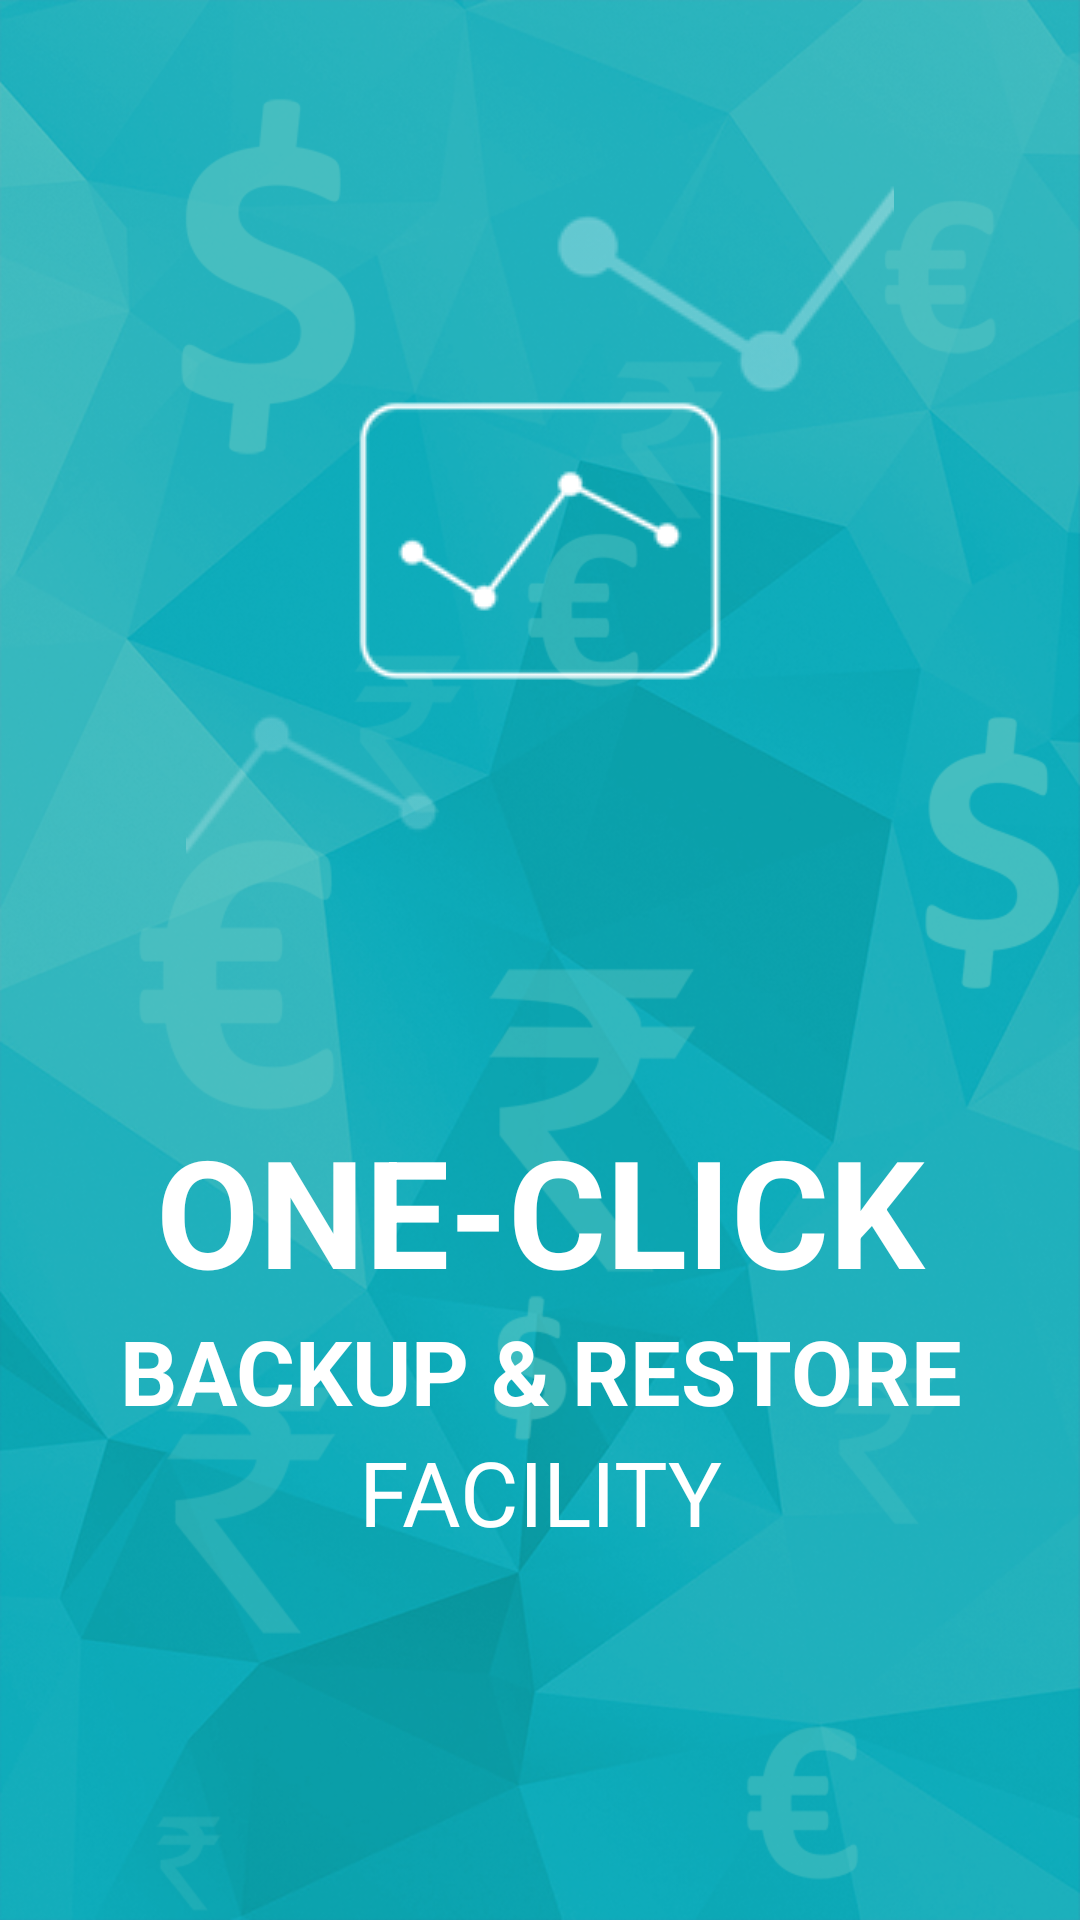

Here is an Android app screen rendered from its layout file. Give the layout XML and the strings, colors and styles it references.
<!-- AndroidManifest.xml: application theme AppTheme -->
<!-- res/layout/welcome3.xml -->
<?xml version="1.0" encoding="utf-8"?>
<LinearLayout xmlns:android="http://schemas.android.com/apk/res/android"
    android:id="@+id/welcome_fragment"
    android:layout_width="match_parent"
    android:layout_height="match_parent"
    android:clipChildren="false"
    android:background="@drawable/back_dash"
    android:orientation="vertical"

>

    <FrameLayout
        android:id="@id/images"
        android:layout_width="match_parent"
        android:layout_height="350dp"

        android:clipChildren="false">
        <ImageView
            android:id="@+id/welcome_03"
            android:layout_width="wrap_content"
            android:layout_height="wrap_content"
            android:scaleType="centerInside"
            android:src="@drawable/logo3"
            android:paddingLeft="16dp"
            android:paddingRight="16dp"
            android:layout_gravity="center"/>

    </FrameLayout>
    <RelativeLayout
        android:layout_width="match_parent"
        android:layout_height="wrap_content"
        android:layout_marginTop="20dp"
        android:paddingLeft="5dp"
        android:paddingRight="5dp">


        <TextView
            android:id="@+id/heading"
            android:layout_width="fill_parent"
            android:layout_height="wrap_content"

            android:paddingLeft="0dp"
            android:paddingRight="0dp"
            android:gravity="center"
            android:textColor="@color/white"
            android:text="@string/info_3text1"
            android:textSize="50sp"
            android:textStyle="bold"
            />

        <TextView
            android:id="@+id/heading2"
            android:layout_width="fill_parent"
            android:layout_height="wrap_content"
            android:layout_below="@+id/heading"
            android:paddingLeft="0dp"
            android:paddingRight="0dp"
            android:gravity="center"
            android:textColor="@color/white"
            android:text="@string/info_3text2"
            android:textSize="30sp"
            android:textStyle="bold"
            />
        <TextView
            android:id="@+id/content"
            android:text="@string/info_3text3"
            android:layout_width="fill_parent"
            android:layout_height="wrap_content"
            android:textSize="30dp"
            android:textColor="@color/white"

            android:layout_below="@+id/heading2"
            android:gravity="top|center_horizontal"

            android:textAppearance="@style/WelcomeContentAppearance" />

    </RelativeLayout>


</LinearLayout>
<!-- resources referenced by this layout -->
<resources>
  <color name="white">#ffffff</color>
  <!-- drawable back_dash: png bitmap (drawable-hdpi, 400049 bytes) -->
  <!-- drawable logo3: png bitmap (drawable, 6785 bytes) -->
  <string name="info_3text1">ONE-CLICK</string>
  <string name="info_3text2">"BACKUP &amp; RESTORE"</string>
  <string name="info_3text3">FACILITY</string>
  <style name="WelcomeContentAppearance" parent="@android:style/TextAppearance">
          <item name="android:textSize">24.0sp</item>
          <item name="android:textColor">@android:color/white</item>
      </style>
  <style name="AppTheme" parent="Theme.AppCompat.Light.NoActionBar">
           Customize your theme here.
          <item name="android:textColorHint">@color/black_color85</item>
          <item name="colorControlNormal">@color/black_color85</item>
          <item name="colorControlActivated">@color/black_color85</item>
          <item name="colorControlHighlight">@color/black_color85</item>
  
      </style>
  <color name="black_color85">#FF000000</color>
</resources>
